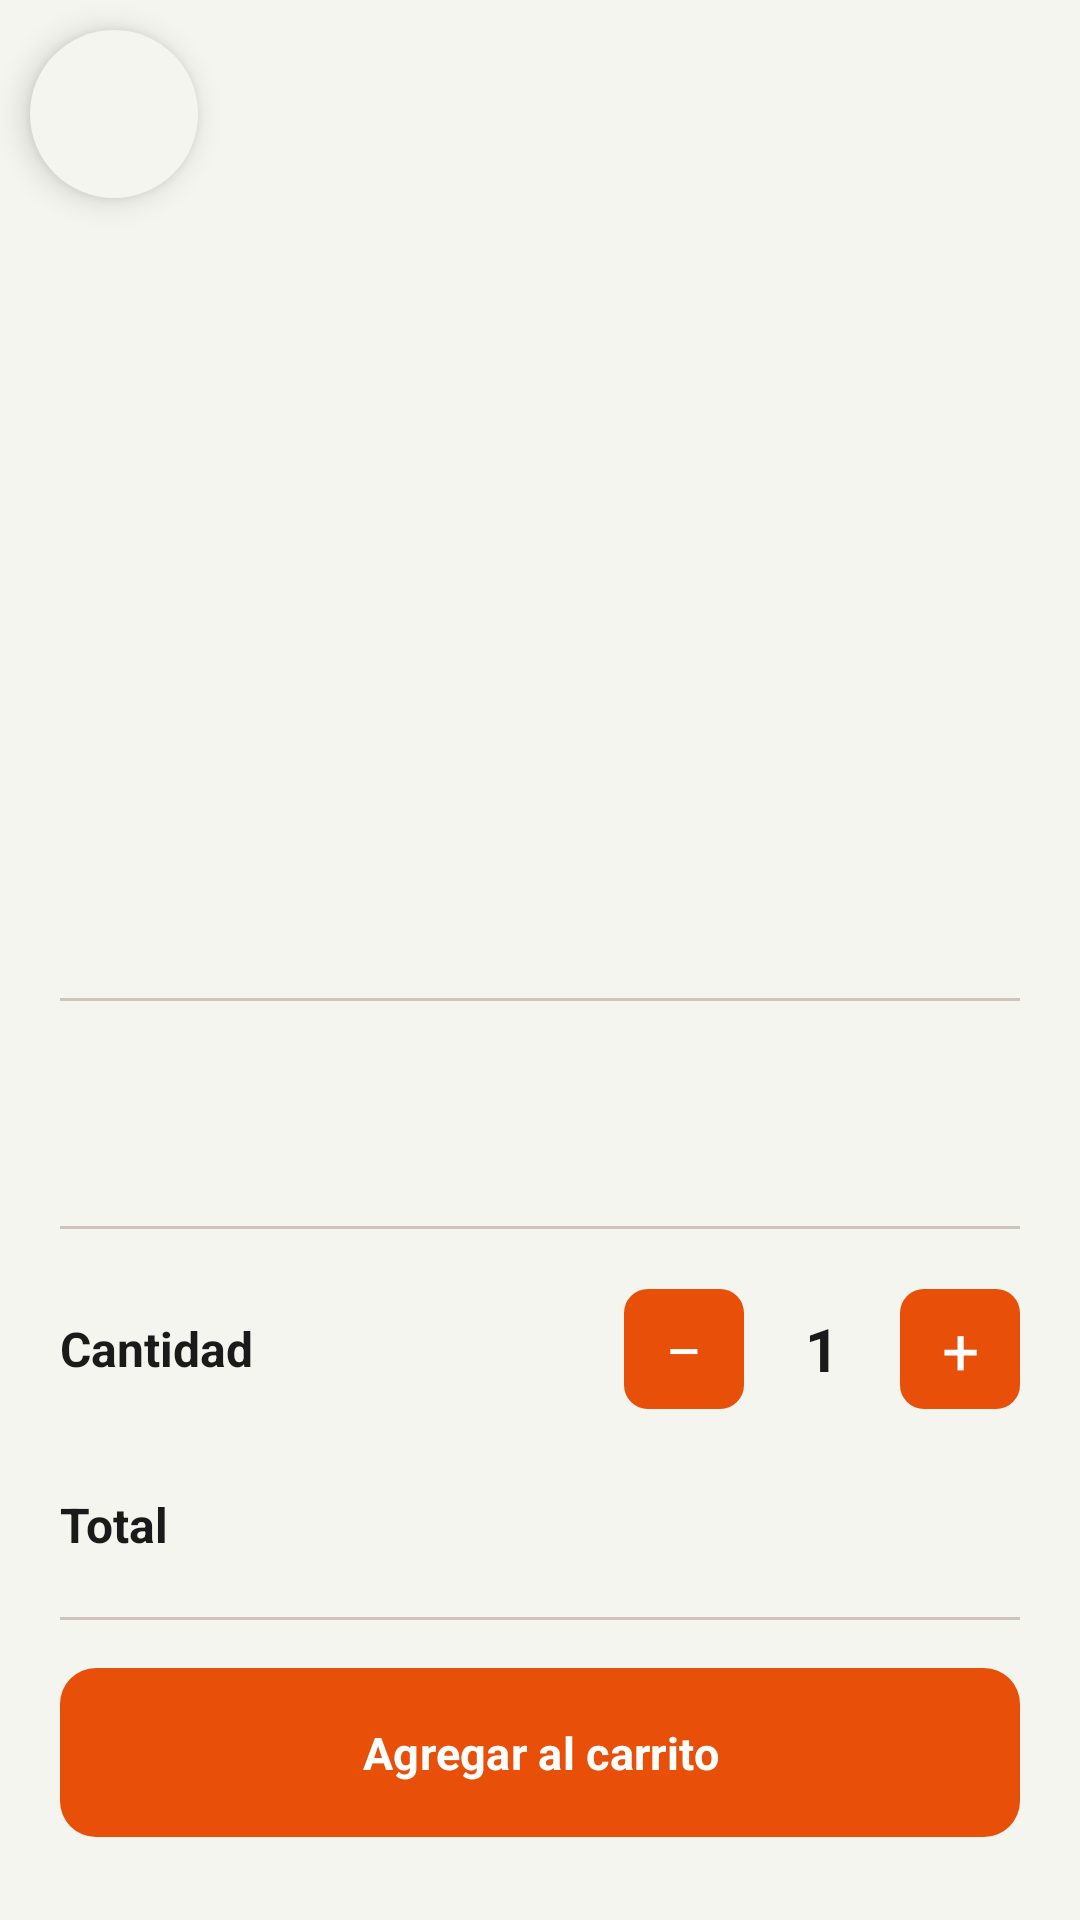

The Android layout XML behind this screen, and the referenced resources:
<!-- AndroidManifest.xml: application theme Theme.App_pedidos_multicomercio -->
<!-- res/layout/activity_detalle_producto.xml -->
<?xml version="1.0" encoding="utf-8"?>
<LinearLayout xmlns:android="http://schemas.android.com/apk/res/android"
    xmlns:app="http://schemas.android.com/apk/res-auto"
    xmlns:tools="http://schemas.android.com/tools"
    android:layout_width="match_parent"
    android:layout_height="match_parent"
    android:orientation="vertical"
    android:id="@+id/main"
    android:background="@color/background"
    tools:context=".DetalleProductoActivity">

    <androidx.constraintlayout.widget.ConstraintLayout
        android:layout_width="match_parent"
        android:layout_height="wrap_content">

        <com.google.android.material.floatingactionbutton.FloatingActionButton
            android:id="@+id/btnVolverDetalle"
            android:layout_width="wrap_content"
            android:layout_height="wrap_content"
            android:layout_marginStart="10dp"
            android:layout_marginTop="10dp"
            android:layout_weight="1"
            android:clickable="true"
            android:scaleX="-1"
            android:src="@drawable/ic_flecha"
            app:backgroundTint="@color/background"
            app:layout_constraintStart_toStartOf="parent"
            app:layout_constraintTop_toTopOf="parent"
            app:shapeAppearance="@style/Widget.Material3.Toolbar.Button.Navigation.Circle" />

        <com.google.android.material.imageview.ShapeableImageView
            android:id="@+id/imgProductoDetalle"
            android:layout_width="match_parent"
            android:layout_height="220dp"
            android:scaleType="centerCrop"
            app:layout_constraintBottom_toBottomOf="parent"
            app:layout_constraintEnd_toEndOf="parent"
            app:layout_constraintStart_toStartOf="parent"
            app:layout_constraintTop_toTopOf="parent"
            app:shapeAppearanceOverlay="@style/ShapeAppearance.Material3.Corner.Medium"
            tools:src="@tools:sample/backgrounds/scenic" />

    </androidx.constraintlayout.widget.ConstraintLayout>

    <LinearLayout
        android:layout_width="match_parent"
        android:layout_height="wrap_content"
        android:orientation="vertical"
        android:padding="20dp">

        <TextView
            android:id="@+id/txtSubCategoriaDetalle"
            android:layout_width="wrap_content"
            android:layout_height="wrap_content"
            android:layout_marginBottom="4dp"
            android:textColor="@color/brand_orange"
            android:textSize="12sp"
            android:textStyle="bold"
            tools:text="Entradas" />

        <TextView
            android:id="@+id/txtNombreDetalle"
            android:layout_width="wrap_content"
            android:layout_height="wrap_content"
            android:layout_marginBottom="8dp"
            android:textColor="@color/on_surface"
            android:textSize="22sp"
            android:textStyle="bold"
            tools:text="Hamburguesa BBQ" />

        <TextView
            android:id="@+id/txtDescripcionDetalle"
            android:layout_width="match_parent"
            android:layout_height="wrap_content"
            android:layout_marginBottom="16dp"
            android:textColor="@color/on_surface_variant"
            android:textSize="14sp"
            tools:text="Carne de res, queso cheddar, lechuga y tomate fresco." />

        <View
            android:layout_width="match_parent"
            android:layout_height="1dp"
            android:layout_marginBottom="16dp"
            android:background="@color/outline_variant" />

        <TextView
            android:id="@+id/txtPrecioDetalle"
            android:layout_width="wrap_content"
            android:layout_height="wrap_content"
            android:layout_marginBottom="24dp"
            android:textColor="@color/brand_orange"
            android:textSize="26sp"
            android:textStyle="bold"
            tools:text="$8.50" />

        <View
            android:layout_width="match_parent"
            android:layout_height="1dp"
            android:layout_marginBottom="20dp"
            android:background="@color/outline_variant" />

        <LinearLayout
            android:layout_width="match_parent"
            android:layout_height="wrap_content"
            android:layout_marginBottom="24dp"
            android:gravity="center_vertical"
            android:orientation="horizontal">

            <TextView
                android:layout_width="0dp"
                android:layout_height="wrap_content"
                android:layout_weight="1"
                android:text="Cantidad"
                android:textColor="@color/on_surface"
                android:textSize="16sp"
                android:textStyle="bold" />

            <com.google.android.material.button.MaterialButton
                android:id="@+id/btnRestar"
                style="@style/Widget.App.Button.Primary"
                android:layout_width="40dp"
                android:layout_height="40dp"
                android:insetTop="0dp"
                android:insetBottom="0dp"
                android:padding="0dp"
                android:text="−"
                android:textSize="22sp"
                app:cornerRadius="8dp"
                app:shapeAppearance="@style/Widget.Material3.CircularProgressIndicator" />

            <TextView
                android:id="@+id/txtCantidadDetalle"
                android:layout_width="52dp"
                android:layout_height="wrap_content"
                android:gravity="center"
                android:text="1"
                android:textColor="@color/on_surface"
                android:textSize="20sp"
                android:textStyle="bold" />

            <com.google.android.material.button.MaterialButton
                android:id="@+id/btnSumar"
                style="@style/Widget.App.Button.Primary"
                android:layout_width="40dp"
                android:layout_height="40dp"
                android:insetTop="0dp"
                android:insetBottom="0dp"
                android:padding="0dp"
                android:text="+"
                android:textSize="22sp"
                app:cornerRadius="8dp" />

        </LinearLayout>

        
        <LinearLayout
            android:layout_width="match_parent"
            android:layout_height="wrap_content"
            android:orientation="horizontal"
            android:gravity="center_vertical"
            android:layout_marginBottom="16dp">

            <TextView
                android:layout_width="0dp"
                android:layout_height="wrap_content"
                android:layout_weight="1"
                android:text="Total"
                android:textColor="@color/on_surface"
                android:textSize="16sp"
                android:textStyle="bold" />

            <TextView
                android:id="@+id/txtTotalDetalle"
                android:layout_width="wrap_content"
                android:layout_height="wrap_content"
                android:textColor="@color/brand_orange"
                android:textSize="22sp"
                android:textStyle="bold"
                tools:text="$8.50" />

        </LinearLayout>

        
        <View
            android:layout_width="match_parent"
            android:layout_height="1dp"
            android:background="@color/outline_variant"
            android:layout_marginBottom="16dp" />

        <com.google.android.material.button.MaterialButton
            android:id="@+id/btnAgregarAlCarrito"
            style="@style/Widget.App.Button.Primary"
            android:layout_width="match_parent"
            android:layout_height="wrap_content"
            android:background="@drawable/bg_button"
            android:text="Agregar al carrito"
            android:textSize="15sp"
            android:textStyle="bold"
            app:backgroundTint="@color/brand_orange"
            app:cornerRadius="12dp" />

    </LinearLayout>

    <androidx.core.widget.NestedScrollView
        android:layout_width="match_parent"
        android:layout_height="0dp"
        android:layout_weight="1"
        android:fillViewport="true"
        android:overScrollMode="never">

    </androidx.core.widget.NestedScrollView>

</LinearLayout>
<!-- resources referenced by this layout -->
<resources>
  <color name="background">#F5F5F0</color>
  <color name="brand_orange">#E8500A</color>
  <color name="on_surface">#1A1A1A</color>
  <color name="on_surface_variant">#5C5650</color>
  <color name="outline_variant">#CEC4BB</color>
  <!-- drawable bg_button (drawable) -->
  <?xml version="1.0" encoding="utf-8"?>
  <shape xmlns:android="http://schemas.android.com/apk/res/android"
      android:shape="rectangle">
      <corners android:radius="12dp" />
      <solid android:color="@color/brand_orange" />
  </shape>
  <style name="Widget.App.Button.Primary" parent="Widget.Material3.Button">
          <item name="backgroundTint">@color/brand_orange</item>
          <item name="android:textColor">@color/white</item>
          <item name="rippleColor">@color/ripple_on_orange</item>
          <item name="cornerRadius">12dp</item>
          <item name="android:paddingTop">14dp</item>
          <item name="android:paddingBottom">14dp</item>
      </style>
  <style name="Theme.App_pedidos_multicomercio" parent="Base.Theme.App_pedidos_multicomercio" />
  <color name="white">#FFFFFF</color>
  <color name="ripple_on_orange">#4DFFFFFF</color>
  <color name="brand_orange_container">#FFD9C8</color>
  <color name="brand_orange_on_container">#5C1A00</color>
  <color name="brand_green">#1A6B4A</color>
  <color name="brand_green_container">#C0EDD8</color>
  <color name="brand_green_on_container">#00210F</color>
  <color name="brand_blue">#2B4C8C</color>
  <color name="brand_blue_container">#D6E2FF</color>
  <color name="brand_blue_on_container">#001945</color>
  <color name="error">#C62828</color>
  <color name="error_container">#FFDAD6</color>
  <color name="error_on_container">#410002</color>
  <color name="on_background">#1A1A1A</color>
  <color name="surface">#FFFFFF</color>
  <color name="surface_variant">#EDE8E2</color>
  <color name="outline">#9B9188</color>
  <color name="surface_container_lowest">#FFFFFF</color>
  <color name="surface_container_low">#F6F3EE</color>
  <color name="surface_container">#F0EDE8</color>
  <color name="surface_container_high">#E8E4DE</color>
  <color name="surface_container_highest">#DEDAD4</color>
  <color name="ripple_orange">#1AE8500A</color>
</resources>
